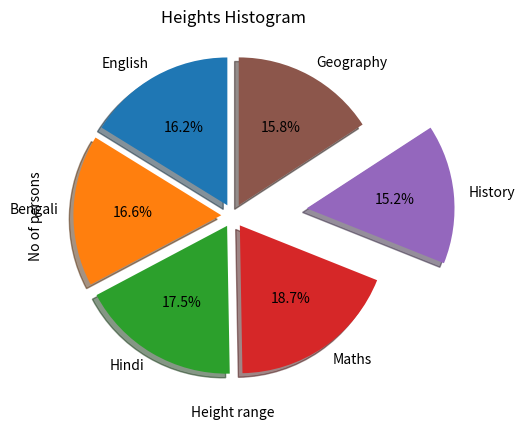

Here is the Python script that generated this plot:
from matplotlib import pyplot as plt

x=['O+','A+','B+','AB+','O-','A-','B-','AB-']

y=[9,12,2,10,7,1,4,5]

plt.plot(x,y,'r--',x,y,'g^')

plt.title('Blood group distribution of 50 patients')

plt.ylabel('No of Patients')

plt.xlabel('Blood group')

plt.show()
from matplotlib import pyplot as plt

slices=[85,87,92,98,80,83]

Subject=['English','Bengali','Hindi','Maths','History','Geography']

plt.pie(slices,labels=Subject,startangle=90,shadow=True,explode=(0.08,0.08,0.08,0.08,0.5,0.08),autopct='%1.1f%%')

from matplotlib import pyplot as plt

heights=[161,150,154,165,168,161,154,162,150,121,162,164,171,165,158,154,156,172,160,170,153,159,161,170,162,165,166,168,165,164,154,152,153,156,158,172,172,161,12,166,161,12,162,167,168,159,158,153,154,159]

bins=[150,155,160,165,170]

plt.hist(heights,bins,histtype='bar',rwidth=0.5,color='blue')

plt.xlabel('Height range')

plt.ylabel('No of persons')

plt.title("Heights Histogram")

plt.show()